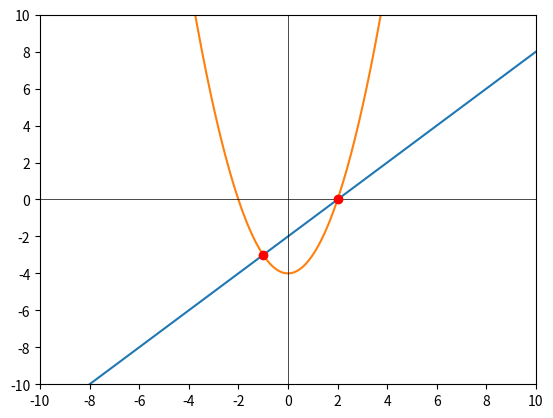

This chart was generated by the following Python code:
import numpy as np
import matplotlib.pyplot as plt

x = np.linspace(-20, 20, 1000)

y1 = x - 2
y2 = x ** 2 - 4

plt.plot(x, y1)
plt.plot(x, y2)

plt.axhline(0, color='black', linewidth=.5)
plt.axvline(0, color='black', linewidth=.5)

plt.axis((-10, 10, -10, 10))
plt.xticks(np.arange(-10, 10+1, 2))
plt.yticks(np.arange(-10, 10+1, 2))
plt.plot([2, -1], [0, -3], 'ro')

plt.show()